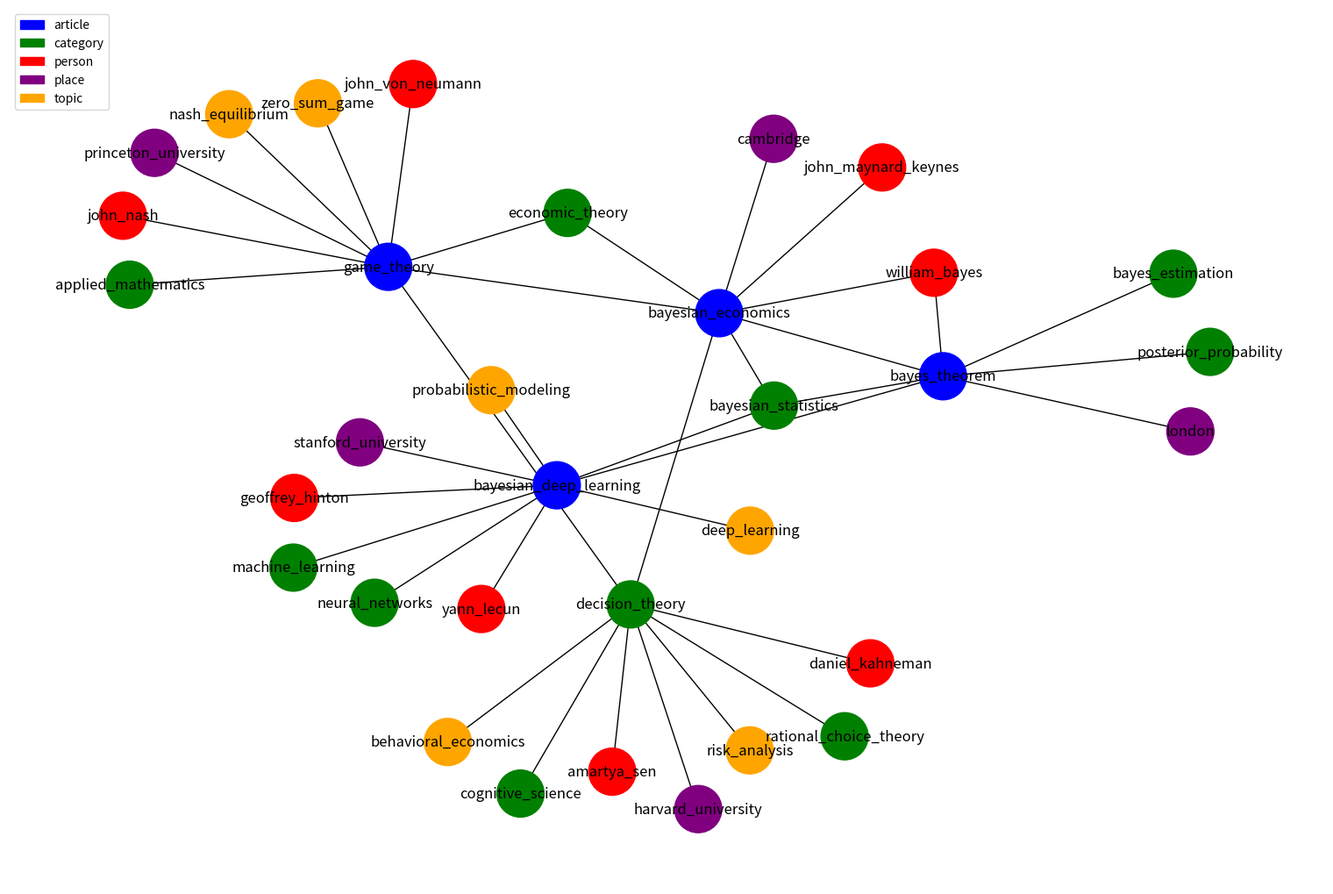

Write the Python code that produced this figure.
# import networkx as nx
# import matplotlib.pyplot as plt
#
# # Example data
# data = {
#     "embedding": [1.1, 3.4, 3.2, -4, -0.1, 5],
#     "id": "123-gha-312",
#     "title": "bayes_theorem",
#     "wikipedia_id": "123456", # Wiki ID is the ID that wikipedia gives us. This can be used
#     "summary": 'bayes_theorem is the application of posterior probabilities to statistical modeling', #HF based on first chunk
#     "url": "https://wikilinkforbayestheorem.com", # I think we can get this from the API
#     "metadata":{
#         "categories": ['bayesian_statistics', 'posterior_probability', 'bayes_estimation'],
#         "mentioned_people": ['william_bayes'],
#         "mentioned_places": ['london'],
#         "mentioned_topics": ['bayesian_economics', 'bayesian_deep_learning']
#     }
# }
#
# # Creating a graph
# G = nx.Graph()
# G.add_node(data["title"], type='article')
# for cat in data["metadata"]["categories"]:
#     G.add_node(cat, type='category')
#     G.add_edge(data["title"], cat)
# for person in data["metadata"]["mentioned_people"]:
#     G.add_node(person, type='person')
#     G.add_edge(data["title"], person)
# # ... similarly for places and topics
#
# # Customizing the visualization
# color_map = {'article': 'blue', 'category': 'green', 'person': 'red', 'place': 'purple', 'topic': 'orange'}
# colors = [color_map[G.nodes[node]['type']] for node in G]
#
# # Drawing the graph
# nx.draw(G, with_labels=True, node_color=colors)

import networkx as nx
import matplotlib.pyplot as plt
import matplotlib.patches as mpatches


# Example data for bayes_theorem
bayes_theorem_data = {
    "title": "bayes_theorem",
    "metadata": {
        "categories": ['bayesian_statistics', 'posterior_probability', 'bayes_estimation'],
        "mentioned_people": ['william_bayes'],
        "mentioned_places": ['london'],
        "mentioned_topics": ['bayesian_economics', 'bayesian_deep_learning']
    }
}

# Additional data for bayesian_economics
bayesian_economics_data = {
    "title": "bayesian_economics",
    "metadata": {
        "categories": ['economic_theory', 'bayesian_statistics'],
        "mentioned_people": ['john_maynard_keynes', 'william_bayes'],  # Including a similar mention
        "mentioned_places": ['cambridge'],
        "mentioned_topics": ['game_theory', 'decision_theory']
    }
}

decision_theory_data = {
    "title": "decision_theory",
    "metadata": {
        "categories": ['cognitive_science', 'game_theory', 'rational_choice_theory'],
        "mentioned_people": ['daniel_kahneman', 'amartya_sen'],
        "mentioned_places": ['harvard_university'],
        "mentioned_topics": ['behavioral_economics', 'risk_analysis']
    }
}

game_theory_data = {
    "title": "game_theory",
    "metadata": {
        "categories": ['applied_mathematics', 'economic_theory', 'decision_theory'],
        "mentioned_people": ['john_von_neumann', 'john_nash'],
        "mentioned_places": ['princeton_university'],
        "mentioned_topics": ['nash_equilibrium', 'zero_sum_game']
    }
}


bayesian_deep_learning_data = {
    "title": "bayesian_deep_learning",
    "metadata": {
        "categories": ['machine_learning', 'bayesian_statistics', 'neural_networks'],
        "mentioned_people": ['geoffrey_hinton', 'yann_lecun'],
        "mentioned_places": ['stanford_university'],
        "mentioned_topics": ['deep_learning', 'probabilistic_modeling']
    }
}




# Function to add nodes and edges to the graph
def add_to_graph(graph, article_data):
    graph.add_node(article_data["title"], type='article')
    for cat in article_data["metadata"]["categories"]:
        graph.add_node(cat, type='category')
        graph.add_edge(article_data["title"], cat)
    for person in article_data["metadata"]["mentioned_people"]:
        graph.add_node(person, type='person')
        graph.add_edge(article_data["title"], person)
    for place in article_data["metadata"]["mentioned_places"]:
        graph.add_node(place, type='place')
        graph.add_edge(article_data["title"], place)
    for topic in article_data["metadata"]["mentioned_topics"]:
        graph.add_node(topic, type='topic')
        graph.add_edge(article_data["title"], topic)


# def get_contrasting_color(node_color):
#     # Assuming node_color is a hex string, convert it to RGB
#     r, g, b = int(node_color[1:3], 16), int(node_color[3:5], 16), int(node_color[5:], 16)
#     # Calculate the brightness of the color
#     brightness = r * 0.299 + g * 0.587 + b * 0.114
#     # Return 'white' for dark colors, 'black' for bright colors
#     return 'white' if brightness < 123 else 'black'
#
# # Example usage
# font_colors = [get_contrasting_color(color) for color in colors]

# Creating a graph
G = nx.Graph()

# Adding bayes_theorem and bayesian_economics data to the graph
add_to_graph(G, bayes_theorem_data)
add_to_graph(G, bayesian_economics_data)
add_to_graph(G, decision_theory_data)
add_to_graph(G, game_theory_data)
add_to_graph(G, bayesian_deep_learning_data)

plt.figure(figsize=(15, 10))

# Choose a layout
pos = nx.spring_layout(G, k=0.15)  # k is the optimal distance between nodes

# Drawing the graph with the chosen layout
color_map = {'article': 'blue', 'category': 'green', 'person': 'red', 'place': 'purple', 'topic': 'orange'}
colors = [color_map[G.nodes[node]['type']] for node in G]


nx.draw(G, pos, with_labels=True, node_color=colors, node_size=1500, font_size=12, font_color='black')

# Create a legend
legend_handles = []
for node_type, color in color_map.items():
    patch = mpatches.Patch(color=color, label=node_type)
    legend_handles.append(patch)

plt.legend(handles=legend_handles, loc='upper left')

# Show plot
plt.show()



#Expanded graphing theory, can easily build network graphs from vector representations.
